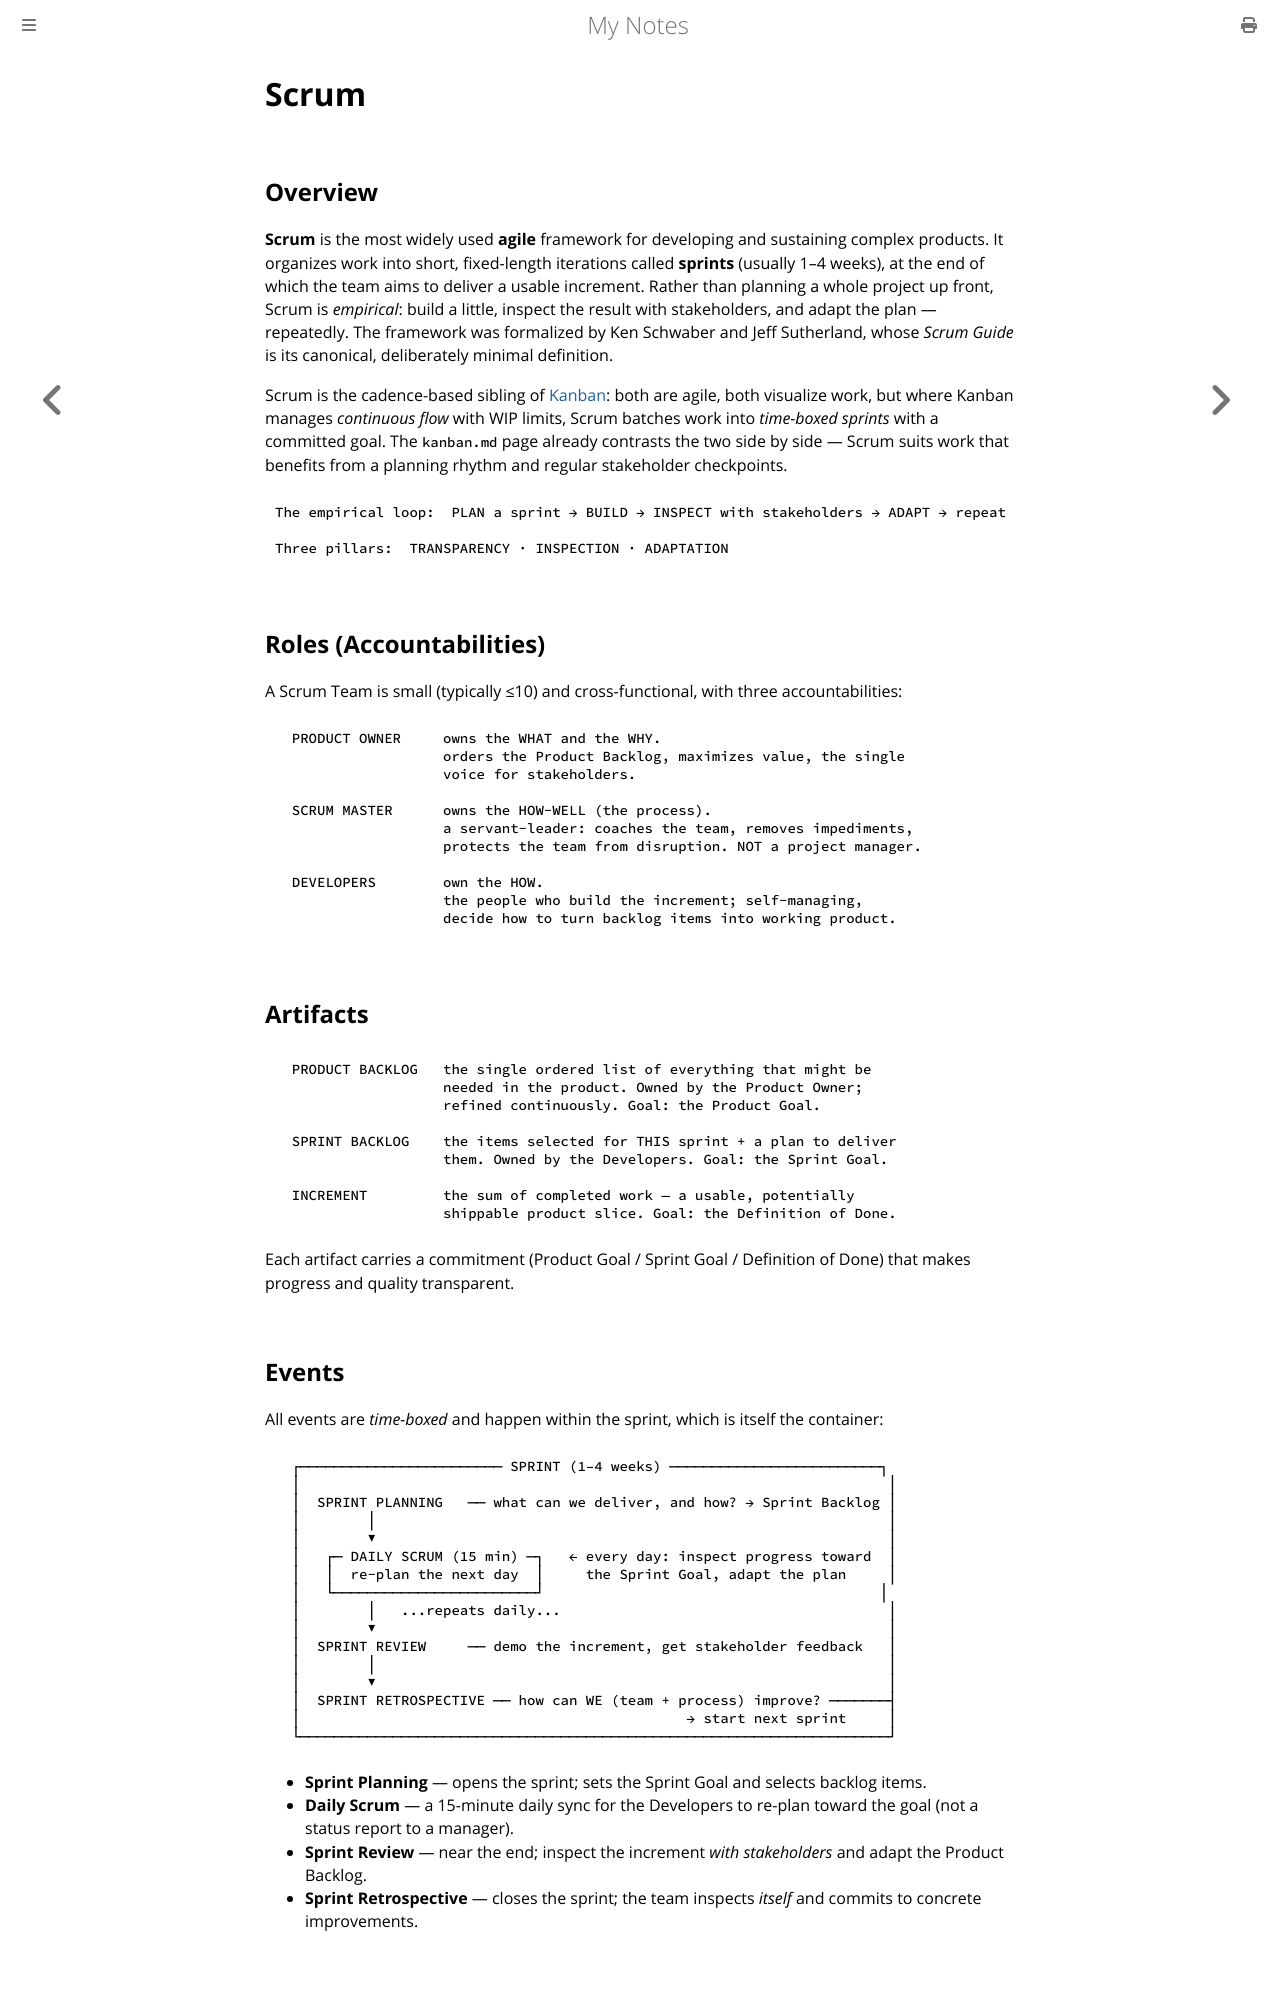

repository: paritystack/notes · page: misc/scrum.html · generator: mdbook

# Scrum

## Overview

**Scrum** is the most widely used **agile** framework for developing and sustaining complex
products. It organizes work into short, fixed-length iterations called **sprints** (usually
1–4 weeks), at the end of which the team aims to deliver a usable increment. Rather than
planning a whole project up front, Scrum is *empirical*: build a little, inspect the result
with stakeholders, and adapt the plan — repeatedly. The framework was formalized by Ken
Schwaber and Jeff Sutherland, whose *Scrum Guide* is its canonical, deliberately minimal
definition.

Scrum is the cadence-based sibling of [Kanban](kanban.md): both are agile, both visualize
work, but where Kanban manages *continuous flow* with WIP limits, Scrum batches work into
*time-boxed sprints* with a committed goal. The `kanban.md` page already contrasts the two
side by side — Scrum suits work that benefits from a planning rhythm and regular stakeholder
checkpoints.

```
The empirical loop:  PLAN a sprint → BUILD → INSPECT with stakeholders → ADAPT → repeat

Three pillars:  TRANSPARENCY · INSPECTION · ADAPTATION
```

## Roles (Accountabilities)

A Scrum Team is small (typically ≤10) and cross-functional, with three accountabilities:

```
  PRODUCT OWNER     owns the WHAT and the WHY.
                    orders the Product Backlog, maximizes value, the single
                    voice for stakeholders.

  SCRUM MASTER      owns the HOW-WELL (the process).
                    a servant-leader: coaches the team, removes impediments,
                    protects the team from disruption. NOT a project manager.

  DEVELOPERS        own the HOW.
                    the people who build the increment; self-managing,
                    decide how to turn backlog items into working product.
```

## Artifacts

```
  PRODUCT BACKLOG   the single ordered list of everything that might be
                    needed in the product. Owned by the Product Owner;
                    refined continuously. Goal: the Product Goal.

  SPRINT BACKLOG    the items selected for THIS sprint + a plan to deliver
                    them. Owned by the Developers. Goal: the Sprint Goal.

  INCREMENT         the sum of completed work — a usable, potentially
                    shippable product slice. Goal: the Definition of Done.
```

Each artifact carries a commitment (Product Goal / Sprint Goal / Definition of Done) that
makes progress and quality transparent.

## Events

All events are *time-boxed* and happen within the sprint, which is itself the container:

```
  ┌──────────────────────── SPRINT (1–4 weeks) ─────────────────────────┐
  │                                                                      │
  │  SPRINT PLANNING   ── what can we deliver, and how? → Sprint Backlog │
  │        │                                                             │
  │        ▼                                                             │
  │   ┌─ DAILY SCRUM (15 min) ─┐   ← every day: inspect progress toward  │
  │   │  re-plan the next day  │     the Sprint Goal, adapt the plan     │
  │   └────────────────────────┘                                        │
  │        │   ...repeats daily...                                       │
  │        ▼                                                             │
  │  SPRINT REVIEW     ── demo the increment, get stakeholder feedback   │
  │        │                                                             │
  │        ▼                                                             │
  │  SPRINT RETROSPECTIVE ── how can WE (team + process) improve? ───────┤
  │                                              → start next sprint     │
  └──────────────────────────────────────────────────────────────────────┘
```

- **Sprint Planning** — opens the sprint; sets the Sprint Goal and selects backlog items.
- **Daily Scrum** — a 15-minute daily sync for the Developers to re-plan toward the goal
  (not a status report to a manager).
- **Sprint Review** — near the end; inspect the increment *with stakeholders* and adapt the
  Product Backlog.
- **Sprint Retrospective** — closes the sprint; the team inspects *itself* and commits to
  concrete improvements.
